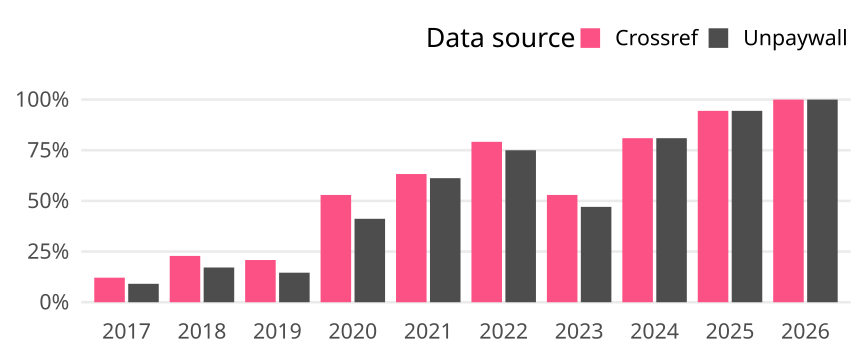

Source data for this figure (header and first rows):
cr_year, cat, article_total, name, oa_articles, oa_share
2017, Germany, 33, Crossref, 4, 0.1212
2017, Germany, 33, Unpaywall, 3, 0.09091
2018, Germany, 35, Crossref, 8, 0.2286
2018, Germany, 35, Unpaywall, 6, 0.1714
2019, Germany, 48, Crossref, 10, 0.2083
2019, Germany, 48, Unpaywall, 7, 0.1458
2020, Germany, 34, Crossref, 18, 0.5294
2020, Germany, 34, Unpaywall, 14, 0.4118
2021, Germany, 49, Crossref, 31, 0.6327
2021, Germany, 49, Unpaywall, 30, 0.6122
2022, Germany, 24, Crossref, 19, 0.7917
2022, Germany, 24, Unpaywall, 18, 0.75
2023, Germany, 17, Crossref, 9, 0.5294
2023, Germany, 17, Unpaywall, 8, 0.4706
2024, Germany, 21, Crossref, 17, 0.8095
2024, Germany, 21, Unpaywall, 17, 0.8095
2025, Germany, 18, Crossref, 17, 0.9444
2025, Germany, 18, Unpaywall, 17, 0.9444
2026, Germany, 4, Crossref, 4, 1
2026, Germany, 4, Unpaywall, 4, 1
